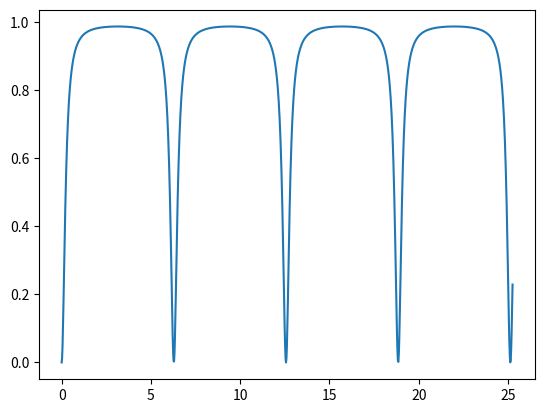

Reproduce this figure in Python.
import math as m
import matplotlib.pyplot as plt

f = 80
xmax = 25.28
np = 1000
h = xmax / np
yt = [0.0] * np
yr = [0.0] * np
x = [0.0] * np

for i in range(np):
    delt = x[i] = 0.0 + i * h
    yt[i] = 1 / (1 + f * m.sin(delt / 2) ** 2)
    yr[i] = f * m.sin(delt / 2) ** 2 / (1 + f * m.sin(delt / 2) ** 2)

plt.plot(x, yr)
plt.savefig("intensity distribution.png")
